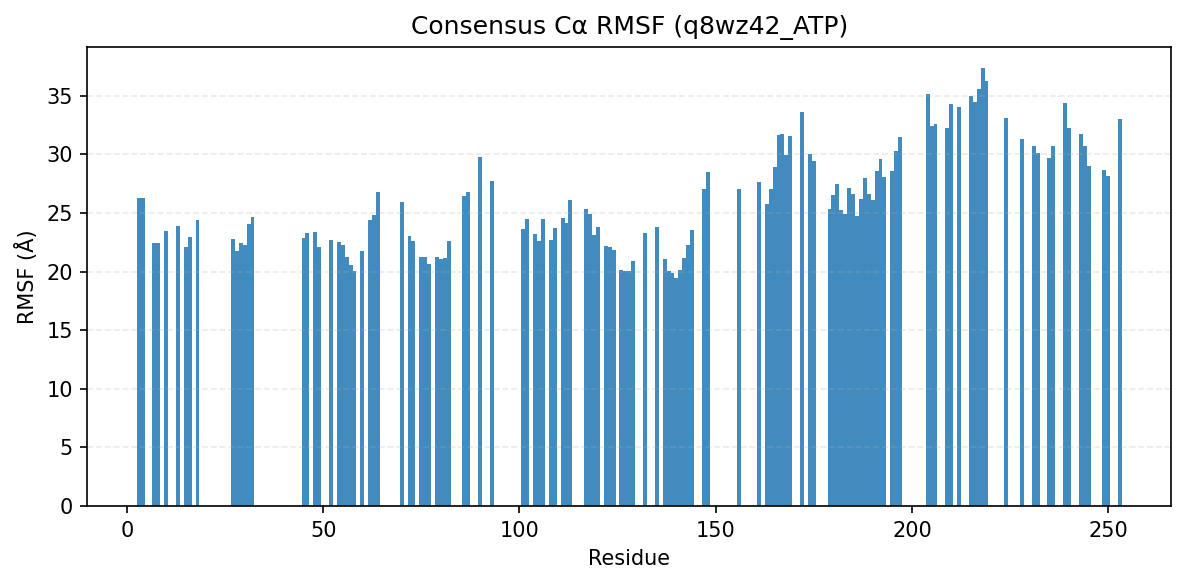

Data behind this chart, as committed beside it:
consensus_index, resid, aa, rmsf_A
0, 3, I, 26.32
1, 4, A, 26.3
2, 7, L, 22.48
3, 8, G, 22.46
4, 10, G, 23.45
5, 13, G, 23.9
6, 15, V, 22.14
7, 16, H, 22.95
8, 18, C, 24.39
11, 27, Y, 22.75
12, 28, M, 21.73
13, 29, A, 22.46
14, 30, K, 22.27
15, 31, F, 24.03
16, 32, V, 24.65
17, 45, E, 22.87
18, 46, I, 23.33
19, 48, I, 23.4
20, 49, L, 22.11
21, 52, A, 22.69
22, 54, H, 22.54
23, 55, R, 22.25
24, 56, N, 21.23
25, 57, I, 20.54
26, 58, L, 20.09
27, 60, L, 21.81
28, 62, E, 24.42
29, 63, S, 24.85
30, 64, F, 26.79
31, 70, L, 25.92
32, 72, M, 23
33, 73, I, 22.63
34, 75, E, 21.24
35, 76, F, 21.28
36, 77, I, 20.65
37, 79, G, 21.26
38, 80, L, 21.11
39, 81, D, 21.13
40, 82, I, 22.58
41, 86, I, 26.42
42, 87, N, 26.83
43, 90, A, 29.81
45, 93, L, 27.78
46, 101, Y, 23.61
47, 102, V, 24.48
48, 104, Q, 23.24
49, 105, V, 22.66
50, 106, C, 24.49
51, 108, A, 22.67
52, 109, L, 23.7
53, 111, F, 24.54
54, 112, L, 24.12
55, 113, H, 26.1
56, 117, I, 25.34
57, 118, G, 24.96
58, 119, H, 23.09
59, 120, F, 23.78
60, 122, I, 22.17
61, 123, R, 22.14
62, 124, P, 21.85
... 71 more rows
